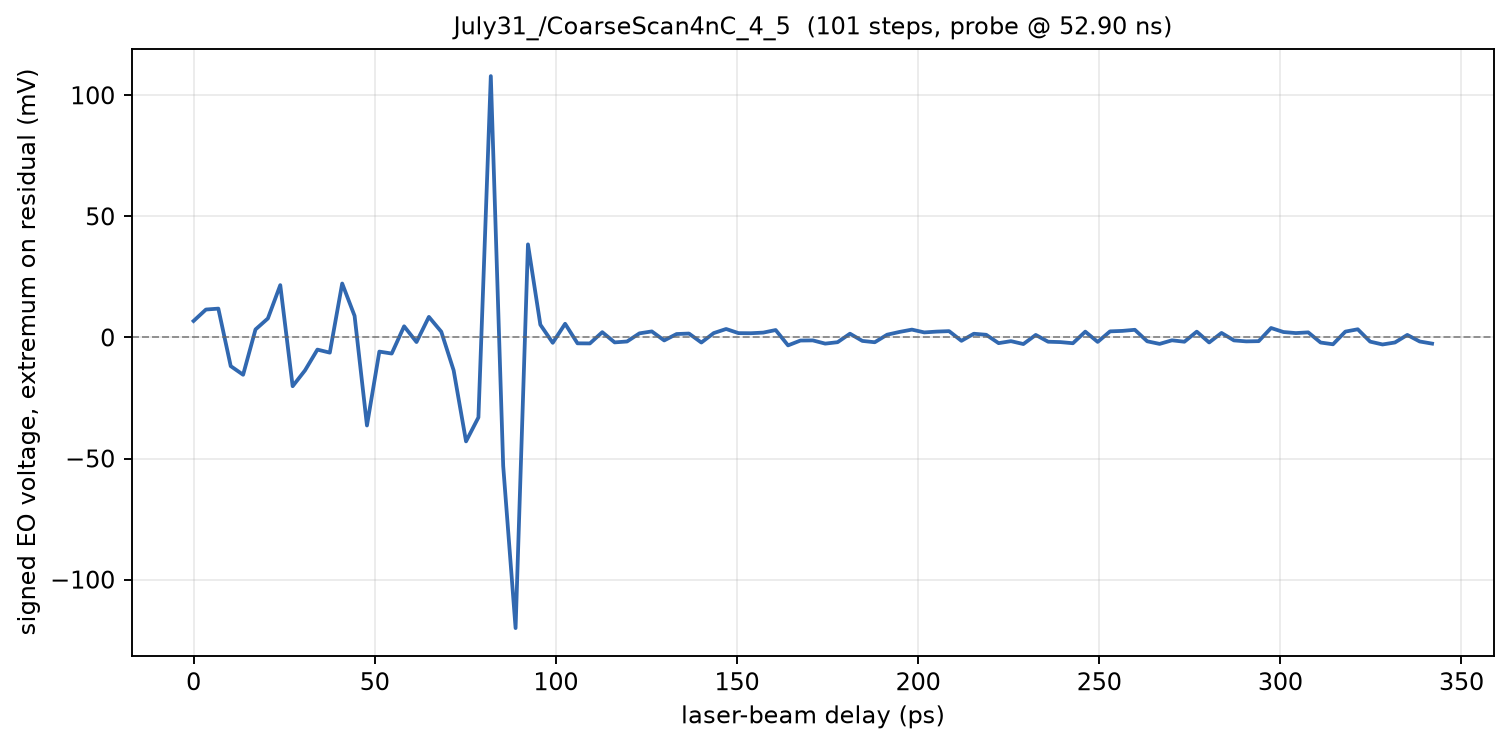

The data file committed next to this chart (first rows):
phase_deg, delay_ps, voltage_mV
568, 0.000000, 6.804
568.1, 3.419, 11.53
568.2, 6.838, 11.9
568.3, 10.26, -11.84
568.4, 13.68, -15.41
568.5, 17.09, 3.294
568.6, 20.51, 7.843
568.7, 23.93, 21.61
568.8, 27.35, -20.14
568.9, 30.77, -13.59
569, 34.19, -5.02
569.1, 37.61, -6.275
569.2, 41.03, 22.27
569.3, 44.44, 8.922
569.4, 47.86, -36.35
569.5, 51.28, -5.843
569.6, 54.7, -6.647
569.7, 58.12, 4.608
569.8, 61.54, -1.902
569.9, 64.96, 8.49
570, 68.38, 2.373
570.1, 71.79, -13.61
570.2, 75.21, -42.92
570.3, 78.63, -33.02
570.4, 82.05, 107.9
570.5, 85.47, -53.06
570.6, 88.89, -120
570.7, 92.31, 38.43
570.8, 95.73, 5.255
570.9, 99.15, -2.216
571, 102.6, 5.647
571.1, 106, -2.431
571.2, 109.4, -2.471
571.3, 112.8, 2.176
571.4, 116.2, -2.039
571.5, 119.7, -1.667
571.6, 123.1, 1.686
571.7, 126.5, 2.49
571.8, 129.9, -1.235
571.9, 133.3, 1.412
572, 136.8, 1.608
572.1, 140.2, -2.098
572.2, 143.6, 1.804
572.3, 147, 3.49
572.4, 150.4, 1.784
572.5, 153.8, 1.745
572.6, 157.3, 2
572.7, 160.7, 3.059
572.8, 164.1, -3.275
572.9, 167.5, -1.275
573, 170.9, -1.216
573.1, 174.4, -2.549
573.2, 177.8, -1.961
573.3, 181.2, 1.549
573.4, 184.6, -1.431
573.5, 188, -1.98
573.6, 191.5, 1.137
573.7, 194.9, 2.275
573.8, 198.3, 3.235
573.9, 201.7, 2.078
... 41 more rows
